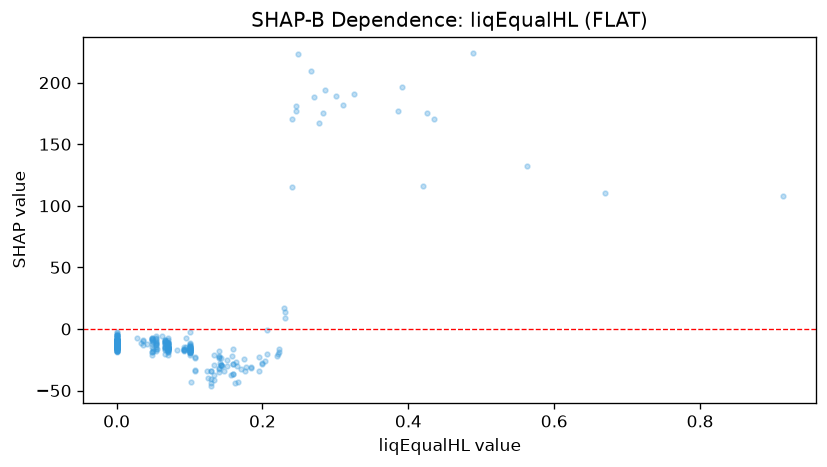

The data file committed next to this chart (first rows):
feature_value, shap_value
0.071, -14.82
0.071, -11.22
0.071, -11.83
0.0, -18.12
0.0, -10.3
0.0, -13.95
0.14, -17.57
0.0, -10.54
0.0, -13.54
0.0, -4.764
0.0, -8.679
0.157, -37.1
0.071, -15.57
0.0, -15.23
0.0, -15.59
0.0, -15.57
0.0, -9.122
0.0, -14.91
0.0, -15.47
0.386, 176.8
0.391, 196.5
0.071, -11.25
0.071, -13.97
0.071, -16.61
0.14, -34.62
0.0, -13.31
0.23, 17.13
0.301, 189.5
0.0, -16.08
0.0, -12.43
0.0, -6.523
0.0, -13.62
0.0, -14.85
0.1, -16.32
0.071, -15.26
0.176, -33.9
0.107, -33.69
0.177, -31.14
0.206, -20.28
0.2, -27.43
0.071, -21.18
0.0, -13.62
0.0, -13
0.16, -16.28
0.0, -15.17
0.0, -17.68
0.0, -14.7
0.054, -14.4
0.1, -15.97
0.163, -26.42
0.071, -11.09
0.0, -5.194
0.0, -2.197
0.0, -12.26
0.071, -15.31
0.133, -20.76
0.067, -16.04
0.1, -14.59
0.071, -17.89
0.0, -16.81
... 287 more rows
